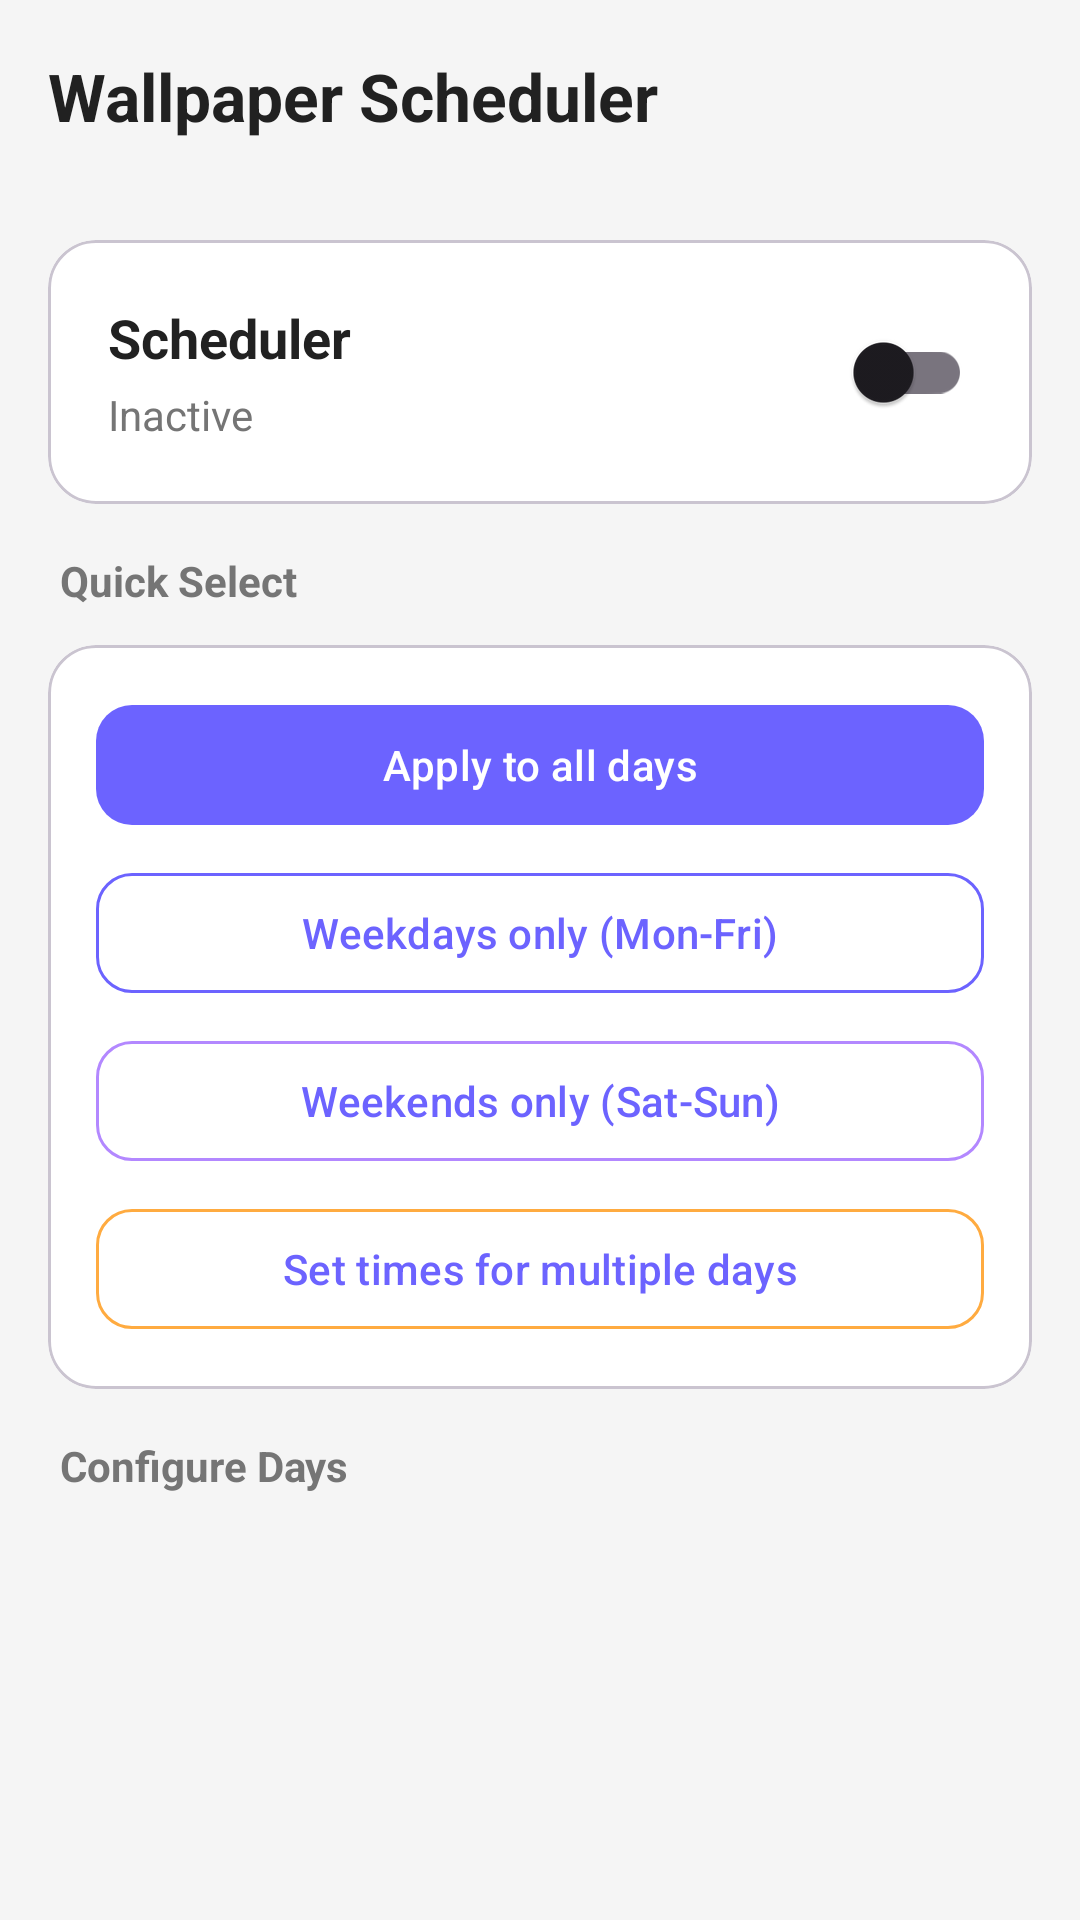

Here is an Android app screen rendered from its layout file. Give the layout XML and the strings, colors and styles it references.
<!-- AndroidManifest.xml: activity theme Theme.WallpaperScheduler -->
<!-- res/layout/activity_main.xml -->
<?xml version="1.0" encoding="utf-8"?>
<androidx.coordinatorlayout.widget.CoordinatorLayout 
    xmlns:android="http://schemas.android.com/apk/res/android"
    xmlns:app="http://schemas.android.com/apk/res-auto"
    android:layout_width="match_parent"
    android:layout_height="match_parent"
    android:background="@color/background_main">

    <com.google.android.material.appbar.AppBarLayout
        android:layout_width="match_parent"
        android:layout_height="wrap_content"
        android:background="@android:color/transparent"
        app:elevation="0dp">

        <com.google.android.material.appbar.MaterialToolbar
            android:id="@+id/toolbar"
            android:layout_width="match_parent"
            android:layout_height="?attr/actionBarSize"
            android:background="@android:color/transparent"
            app:title="@string/app_name"
            app:titleTextColor="@color/text_primary"
            app:titleTextAppearance="@style/ToolbarTitle" />

    </com.google.android.material.appbar.AppBarLayout>

    <androidx.core.widget.NestedScrollView
        android:layout_width="match_parent"
        android:layout_height="match_parent"
        app:layout_behavior="@string/appbar_scrolling_view_behavior"
        android:clipToPadding="false"
        android:padding="16dp">

        <LinearLayout
            android:layout_width="match_parent"
            android:layout_height="wrap_content"
            android:orientation="vertical">

            
            <com.google.android.material.card.MaterialCardView
                android:layout_width="match_parent"
                android:layout_height="wrap_content"
                android:layout_marginBottom="16dp"
                app:cardBackgroundColor="@color/card_background"
                app:cardCornerRadius="16dp"
                app:cardElevation="0dp">

                <LinearLayout
                    android:layout_width="match_parent"
                    android:layout_height="wrap_content"
                    android:orientation="horizontal"
                    android:padding="20dp"
                    android:gravity="center_vertical">

                    <LinearLayout
                        android:layout_width="0dp"
                        android:layout_height="wrap_content"
                        android:layout_weight="1"
                        android:orientation="vertical">

                        <TextView
                            android:layout_width="wrap_content"
                            android:layout_height="wrap_content"
                            android:text="@string/scheduler"
                            android:textColor="@color/text_primary"
                            android:textSize="18sp"
                            android:textStyle="bold" />

                        <TextView
                            android:id="@+id/statusText"
                            android:layout_width="wrap_content"
                            android:layout_height="wrap_content"
                            android:text="@string/inactive"
                            android:textColor="@color/text_secondary"
                            android:textSize="14sp"
                            android:layout_marginTop="4dp" />

                    </LinearLayout>

                    <com.google.android.material.switchmaterial.SwitchMaterial
                        android:id="@+id/enableSwitch"
                        android:layout_width="wrap_content"
                        android:layout_height="wrap_content" />

                </LinearLayout>

            </com.google.android.material.card.MaterialCardView>

            
            <TextView
                android:layout_width="wrap_content"
                android:layout_height="wrap_content"
                android:text="@string/quick_select"
                android:textColor="@color/text_secondary"
                android:textSize="14sp"
                android:textStyle="bold"
                android:layout_marginBottom="12dp"
                android:layout_marginStart="4dp" />

            <com.google.android.material.card.MaterialCardView
                android:layout_width="match_parent"
                android:layout_height="wrap_content"
                android:layout_marginBottom="16dp"
                app:cardBackgroundColor="@color/card_background"
                app:cardCornerRadius="16dp"
                app:cardElevation="0dp">

                <LinearLayout
                    android:layout_width="match_parent"
                    android:layout_height="wrap_content"
                    android:orientation="vertical"
                    android:padding="16dp">

                    <com.google.android.material.button.MaterialButton
                        android:id="@+id/applyAllDaysButton"
                        android:layout_width="match_parent"
                        android:layout_height="wrap_content"
                        android:text="@string/apply_all_days"
                        app:backgroundTint="@color/accent_blue"
                        app:cornerRadius="12dp" />

                    <com.google.android.material.button.MaterialButton
                        android:id="@+id/applyWeekdaysButton"
                        android:layout_width="match_parent"
                        android:layout_height="wrap_content"
                        android:layout_marginTop="8dp"
                        android:text="@string/weekdays_only"
                        style="@style/Widget.Material3.Button.OutlinedButton"
                        app:strokeColor="@color/accent_blue"
                        app:cornerRadius="12dp" />

                    <com.google.android.material.button.MaterialButton
                        android:id="@+id/applyWeekendsButton"
                        android:layout_width="match_parent"
                        android:layout_height="wrap_content"
                        android:layout_marginTop="8dp"
                        android:text="@string/weekends_only"
                        style="@style/Widget.Material3.Button.OutlinedButton"
                        app:strokeColor="@color/accent_purple"
                        app:cornerRadius="12dp" />

                    <com.google.android.material.button.MaterialButton
                        android:id="@+id/applyTimeButton"
                        android:layout_width="match_parent"
                        android:layout_height="wrap_content"
                        android:layout_marginTop="8dp"
                        android:text="@string/set_times_for_days"
                        style="@style/Widget.Material3.Button.OutlinedButton"
                        app:strokeColor="@color/accent_orange"
                        app:cornerRadius="12dp" />

                </LinearLayout>

            </com.google.android.material.card.MaterialCardView>

            
            <TextView
                android:layout_width="wrap_content"
                android:layout_height="wrap_content"
                android:text="@string/configure_days"
                android:textColor="@color/text_secondary"
                android:textSize="14sp"
                android:textStyle="bold"
                android:layout_marginBottom="12dp"
                android:layout_marginStart="4dp" />

            <androidx.recyclerview.widget.RecyclerView
                android:id="@+id/daysRecyclerView"
                android:layout_width="match_parent"
                android:layout_height="wrap_content"
                android:nestedScrollingEnabled="false" />

        </LinearLayout>

    </androidx.core.widget.NestedScrollView>

</androidx.coordinatorlayout.widget.CoordinatorLayout>
<!-- resources referenced by this layout -->
<resources>
  <color name="accent_blue">#FF6C63FF</color>
  <color name="accent_orange">#FFFFAB40</color>
  <color name="accent_purple">#FFB388FF</color>
  <color name="background_main">#FFF5F5F5</color>
  <color name="card_background">#FFFFFFFF</color>
  <color name="text_primary">#FF212121</color>
  <color name="text_secondary">#FF757575</color>
  <string name="app_name">Wallpaper Scheduler</string>
  <string name="apply_all_days">Apply to all days</string>
  <string name="configure_days">Configure Days</string>
  <string name="inactive">Inactive</string>
  <string name="quick_select">Quick Select</string>
  <string name="scheduler">Scheduler</string>
  <string name="set_times_for_days">Set times for multiple days</string>
  <string name="weekdays_only">Weekdays only (Mon-Fri)</string>
  <string name="weekends_only">Weekends only (Sat-Sun)</string>
  <style name="ToolbarTitle" parent="TextAppearance.Material3.TitleLarge">
          <item name="android:textSize">22sp</item>
          <item name="android:textStyle">bold</item>
      </style>
  <style name="Theme.WallpaperScheduler" parent="Theme.Material3.DayNight.NoActionBar">
          <item name="colorPrimary">@color/accent_blue</item>
          <item name="colorPrimaryVariant">@color/accent_purple</item>
          <item name="colorOnPrimary">@color/white</item>
          <item name="colorSecondary">@color/accent_purple</item>
          <item name="android:statusBarColor">?android:colorBackground</item>
          <item name="android:navigationBarColor">?android:colorBackground</item>
      </style>
  <color name="white">#FFFFFFFF</color>
</resources>
